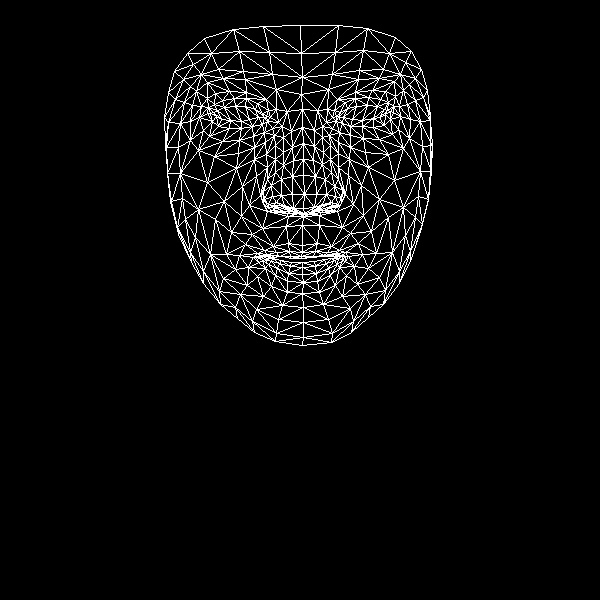

The table this chart was drawn from, first rows:
, x, y
0, 302, 245
1, 303, 208
2, 303, 216
3, 293, 160
4, 304, 194
5, 303, 175
6, 302, 127
7, 216, 116
8, 301, 94
9, 302, 77
10, 300, 25
11, 302, 252
12, 301, 256
13, 301, 258
14, 302, 262
15, 302, 267
16, 302, 274
17, 303, 282
18, 302, 293
19, 304, 213
20, 291, 211
21, 174, 71
22, 252, 126
23, 241, 128
24, 229, 128
25, 212, 121
26, 262, 124
27, 234, 98
28, 246, 98
29, 222, 100
30, 214, 104
31, 203, 130
32, 256, 309
33, 210, 113
34, 168, 122
35, 190, 121
36, 242, 186
37, 288, 243
38, 290, 256
39, 273, 246
40, 264, 250
41, 279, 256
42, 271, 257
43, 248, 267
44, 293, 208
45, 292, 194
46, 196, 91
47, 266, 154
48, 264, 199
49, 263, 191
50, 207, 182
51, 292, 176
52, 223, 78
53, 207, 82
54, 187, 53
55, 276, 89
56, 257, 103
57, 239, 255
58, 178, 234
59, 273, 206
... 408 more rows
